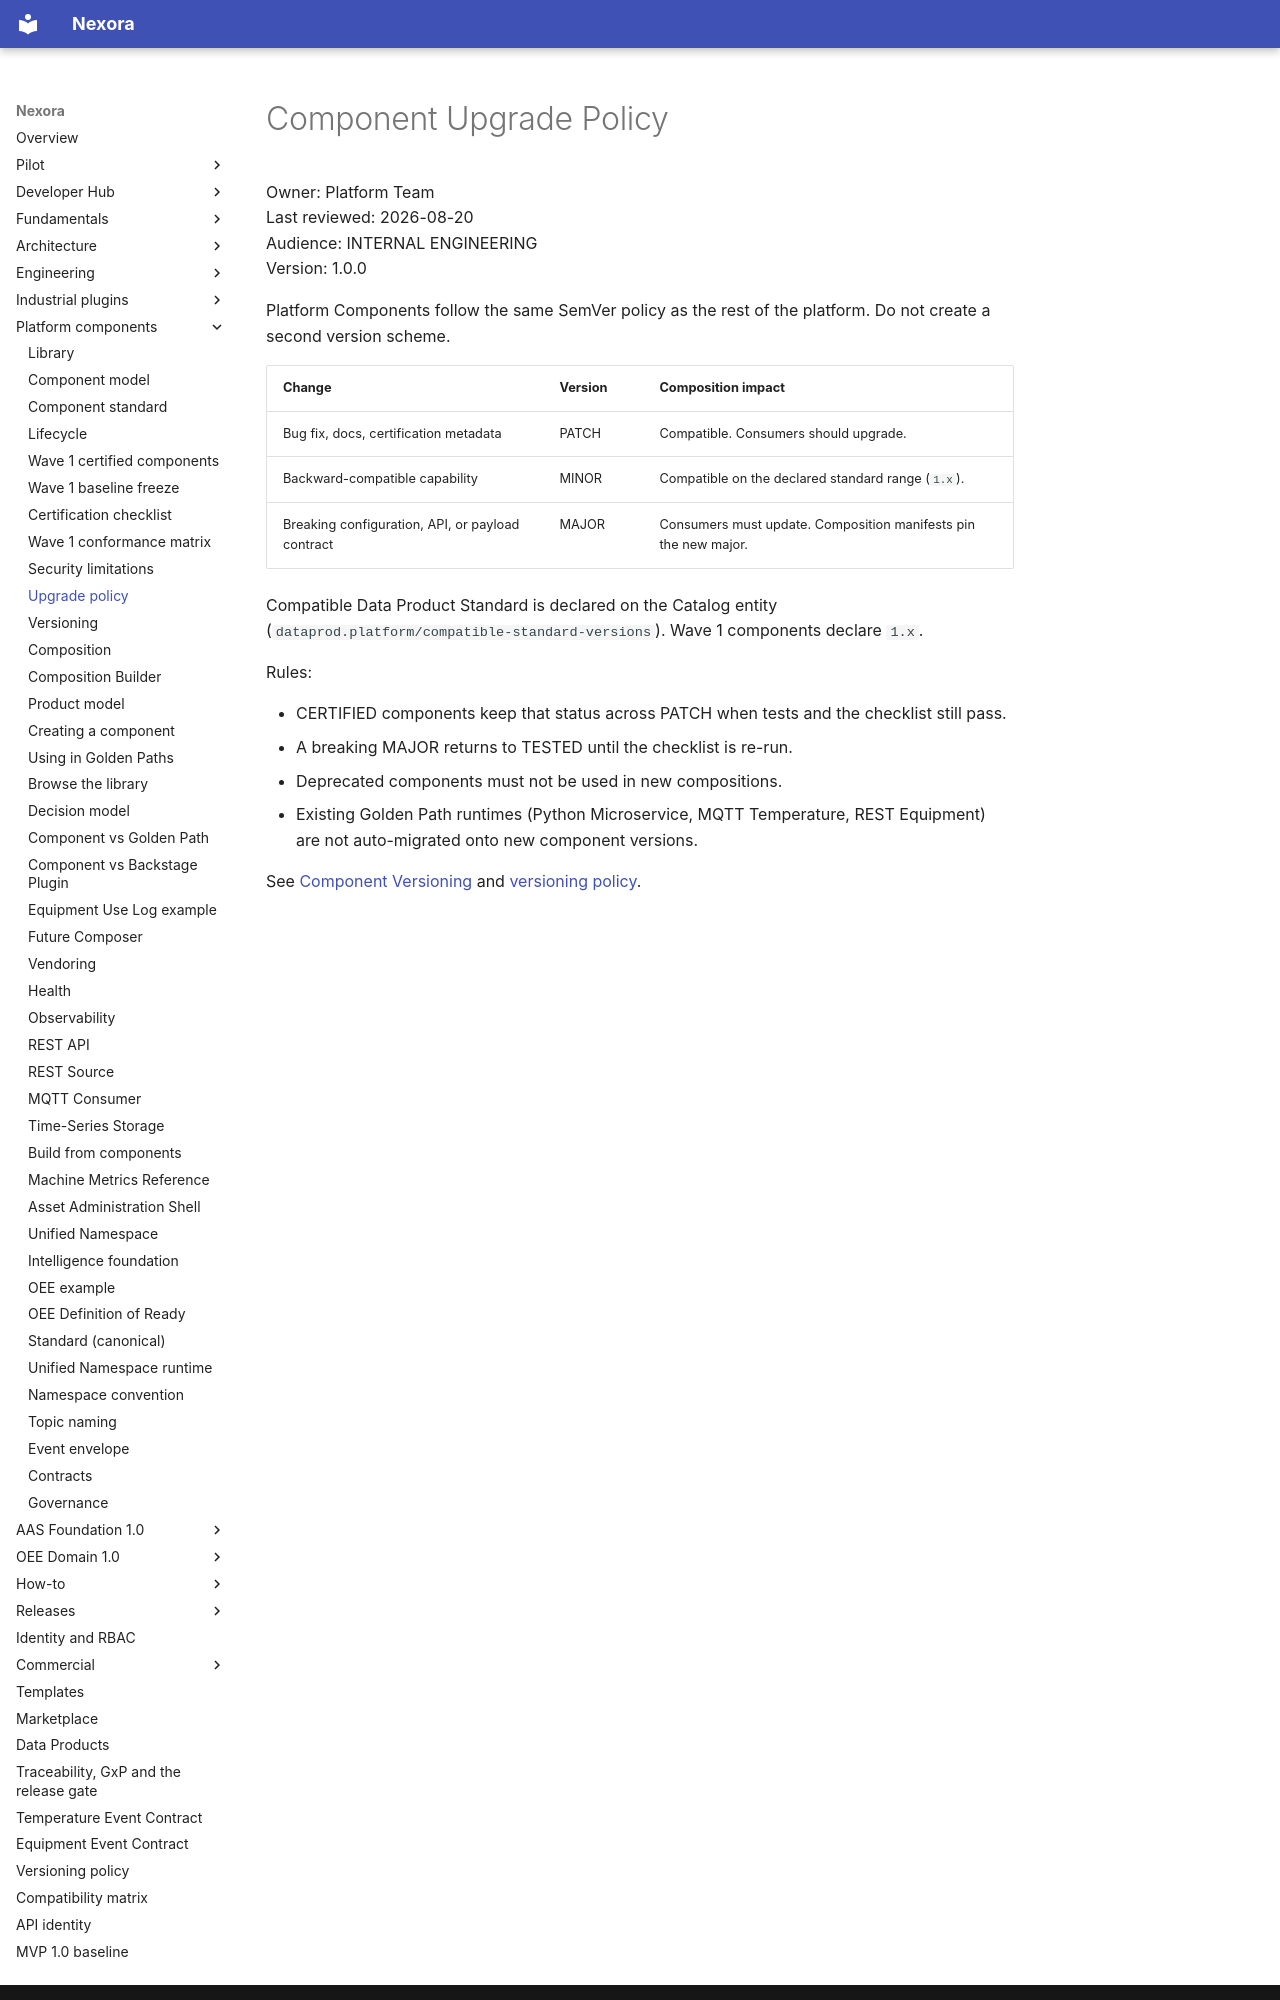

repository: pharma-data-factory/data-product-platform · page: platform-components/upgrade-policy/index.html · generator: mkdocs

# Component Upgrade Policy

Owner: Platform Team  
Last reviewed: 2026-08-20  
Audience: INTERNAL ENGINEERING  
Version: 1.0.0

Platform Components follow the same SemVer policy as the rest of the
platform. Do not create a second version scheme.

| Change | Version | Composition impact |
| --- | --- | --- |
| Bug fix, docs, certification metadata | PATCH | Compatible. Consumers should upgrade. |
| Backward-compatible capability | MINOR | Compatible on the declared standard range (`1.x`). |
| Breaking configuration, API, or payload contract | MAJOR | Consumers must update. Composition manifests pin the new major. |

Compatible Data Product Standard is declared on the Catalog entity
(`dataprod.platform/compatible-standard-versions`). Wave 1 components
declare `1.x`.

Rules:

- CERTIFIED components keep that status across PATCH when tests and the
  checklist still pass.
- A breaking MAJOR returns to TESTED until the checklist is re-run.
- Deprecated components must not be used in new compositions.
- Existing Golden Path runtimes (Python Microservice, MQTT Temperature,
  REST Equipment) are not auto-migrated onto new component versions.
